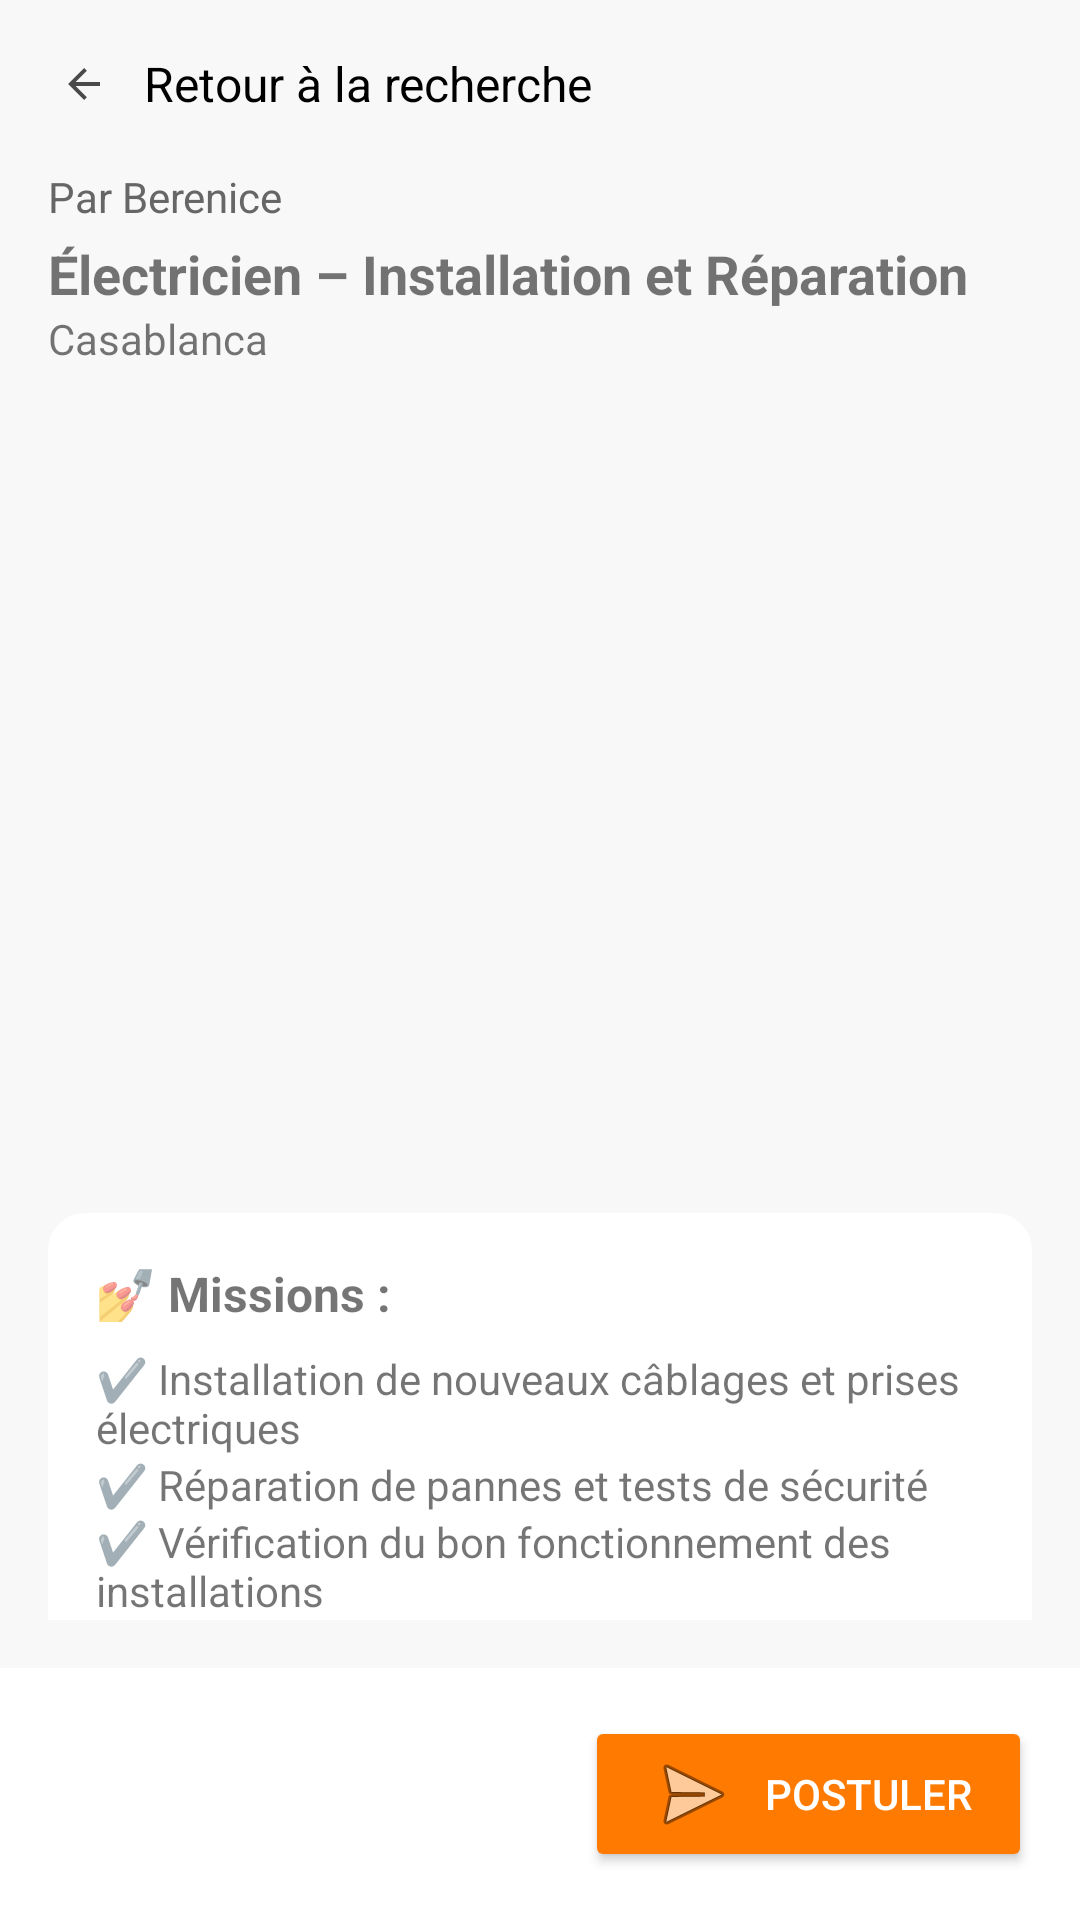

Reconstruct the res/layout file that produces this screen, plus the resources it refers to.
<!-- AndroidManifest.xml: application theme Theme.MaterialComponents.Light.NoActionBar -->
<!-- res/layout/activity_single_job_offer.xml -->
<?xml version="1.0" encoding="utf-8"?>
<RelativeLayout xmlns:android="http://schemas.android.com/apk/res/android"
    xmlns:tools="http://schemas.android.com/tools"
    android:id="@+id/root"
    android:layout_width="match_parent"
    android:layout_height="match_parent"
    android:background="#F8F8F8">

    
    <androidx.core.widget.NestedScrollView
        android:id="@+id/scrollView"
        android:layout_width="match_parent"
        android:layout_height="match_parent"
        android:layout_above="@+id/buttonContainer"
        android:padding="16dp">

        <LinearLayout
            android:layout_width="match_parent"
            android:layout_height="wrap_content"
            android:orientation="vertical">

            
            <LinearLayout
                android:layout_width="wrap_content"
                android:layout_height="wrap_content"
                android:orientation="horizontal"
                android:gravity="center_vertical">

                <ImageView
                    android:id="@+id/backButton"
                    android:layout_width="24dp"
                    android:layout_height="24dp"
                    android:padding="4dp"
                    android:src="@drawable/back"
                    android:contentDescription="Back" />

                <TextView
                    android:id="@+id/txtRetour"
                    android:layout_width="wrap_content"
                    android:layout_height="wrap_content"
                    android:layout_marginStart="8dp"
                    android:text="Retour à la recherche"
                    android:textSize="16sp"
                    android:textColor="#000000" />
            </LinearLayout>

            
            <TextView
                android:id="@+id/txtPostedBy"
                android:layout_width="wrap_content"
                android:layout_height="wrap_content"
                android:layout_marginTop="16dp"
                android:text="Par Berenice"
                android:textSize="14sp"
                android:textColor="#666666" />

            <TextView
                android:id="@+id/txtTitle"
                android:layout_width="wrap_content"
                android:layout_height="wrap_content"
                android:layout_marginTop="4dp"
                android:text="Électricien – Installation et Réparation"
                android:textSize="18sp"
                android:textStyle="bold" />

            <TextView
                android:id="@+id/txtLocation"
                android:layout_width="wrap_content"
                android:layout_height="wrap_content"
                android:layout_marginBottom="16dp"
                android:text="Casablanca"
                android:textSize="14sp" />


            <androidx.viewpager2.widget.ViewPager2
                android:id="@+id/imageCarousel"
                android:layout_width="match_parent"
                android:layout_height="250dp"
                android:layout_marginBottom="16dp"
                android:clipToPadding="false"
                android:paddingStart="16dp"
                android:paddingEnd="16dp" />
            
            <LinearLayout
                android:layout_width="match_parent"
                android:layout_height="wrap_content"
                android:orientation="vertical"
                android:padding="16dp"
                android:layout_marginBottom="8dp"
                android:background="@drawable/card_background">

                <TextView
                    android:id="@+id/txtMissionLabel"
                    android:layout_width="wrap_content"
                    android:layout_height="wrap_content"
                    android:layout_marginBottom="8dp"
                    android:text="💅 Missions :"
                    android:textStyle="bold"
                    android:textSize="16sp" />

                <TextView
                    android:id="@+id/txtMission1"
                    android:layout_width="wrap_content"
                    android:layout_height="wrap_content"
                    android:text="✔️ Installation de nouveaux câblages et prises électriques" />

                <TextView
                    android:id="@+id/txtMission2"
                    android:layout_width="wrap_content"
                    android:layout_height="wrap_content"
                    android:text="✔️ Réparation de pannes et tests de sécurité" />

                <TextView
                    android:id="@+id/txtMission3"
                    android:layout_width="wrap_content"
                    android:layout_height="wrap_content"
                    android:text="✔️ Vérification du bon fonctionnement des installations" />
            </LinearLayout>

            
            <LinearLayout
                android:layout_width="match_parent"
                android:layout_height="wrap_content"
                android:orientation="vertical"
                android:padding="16dp"
                android:layout_marginBottom="8dp"
                android:background="@drawable/card_background">

                <TextView
                    android:id="@+id/txtDescriptionLabel"
                    android:layout_width="wrap_content"
                    android:layout_height="wrap_content"
                    android:layout_marginBottom="8dp"
                    android:text="📰 Description du Poste :"
                    android:textStyle="bold"
                    android:textSize="16sp" />

                <TextView
                    android:id="@+id/txtDescription"
                    android:layout_width="match_parent"
                    android:layout_height="wrap_content"
                    android:text="Nous recherchons un électricien qualifié pour une mission de 2 jours afin d’installer et réparer des équipements électriques dans un appartement." />
            </LinearLayout>



            
            <TextView
                android:id="@+id/txtContact"
                android:layout_width="match_parent"
                android:layout_height="wrap_content"
                android:layout_marginTop="8dp"
                android:padding="16dp"
                android:background="@drawable/card_background"
                android:text="📞 Contact : 0652976002"
                android:textSize="16sp" />
        </LinearLayout>
    </androidx.core.widget.NestedScrollView>

    
    <LinearLayout
        android:id="@+id/buttonContainer"
        android:layout_width="match_parent"
        android:layout_height="wrap_content"
        android:layout_alignParentBottom="true"
        android:orientation="horizontal"
        android:gravity="end"
        android:padding="16dp"
        android:background="#FFFFFF">

        <Button
            android:id="@+id/btnApply"
            android:layout_width="wrap_content"
            android:layout_height="wrap_content"
            android:paddingStart="20dp"
            android:paddingEnd="20dp"
            android:text="Postuler"
            android:textColor="#FFFFFF"
            android:backgroundTint="#FF7A00"
            android:drawableStart="@android:drawable/ic_menu_send"
            android:drawablePadding="8dp" />
    </LinearLayout>
</RelativeLayout>
<!-- resources referenced by this layout -->
<resources>
  <!-- drawable back (drawable) -->
  <vector xmlns:android="http://schemas.android.com/apk/res/android" android:alpha="0.7" android:height="24dp" android:viewportHeight="960" android:viewportWidth="960" android:width="24dp">
        
      <path android:fillColor="#000000" android:pathData="m313,520 l224,224 -57,56 -320,-320 320,-320 57,56 -224,224h487v80L313,520Z"/>
      
  </vector>
  <!-- drawable card_background (drawable) -->
  <shape xmlns:android="http://schemas.android.com/apk/res/android">
      <solid android:color="#FFFFFF" />
      <corners android:radius="12dp" />
      <stroke android:width="1dp" android:color="#ffffff"/>
  </shape>
</resources>
